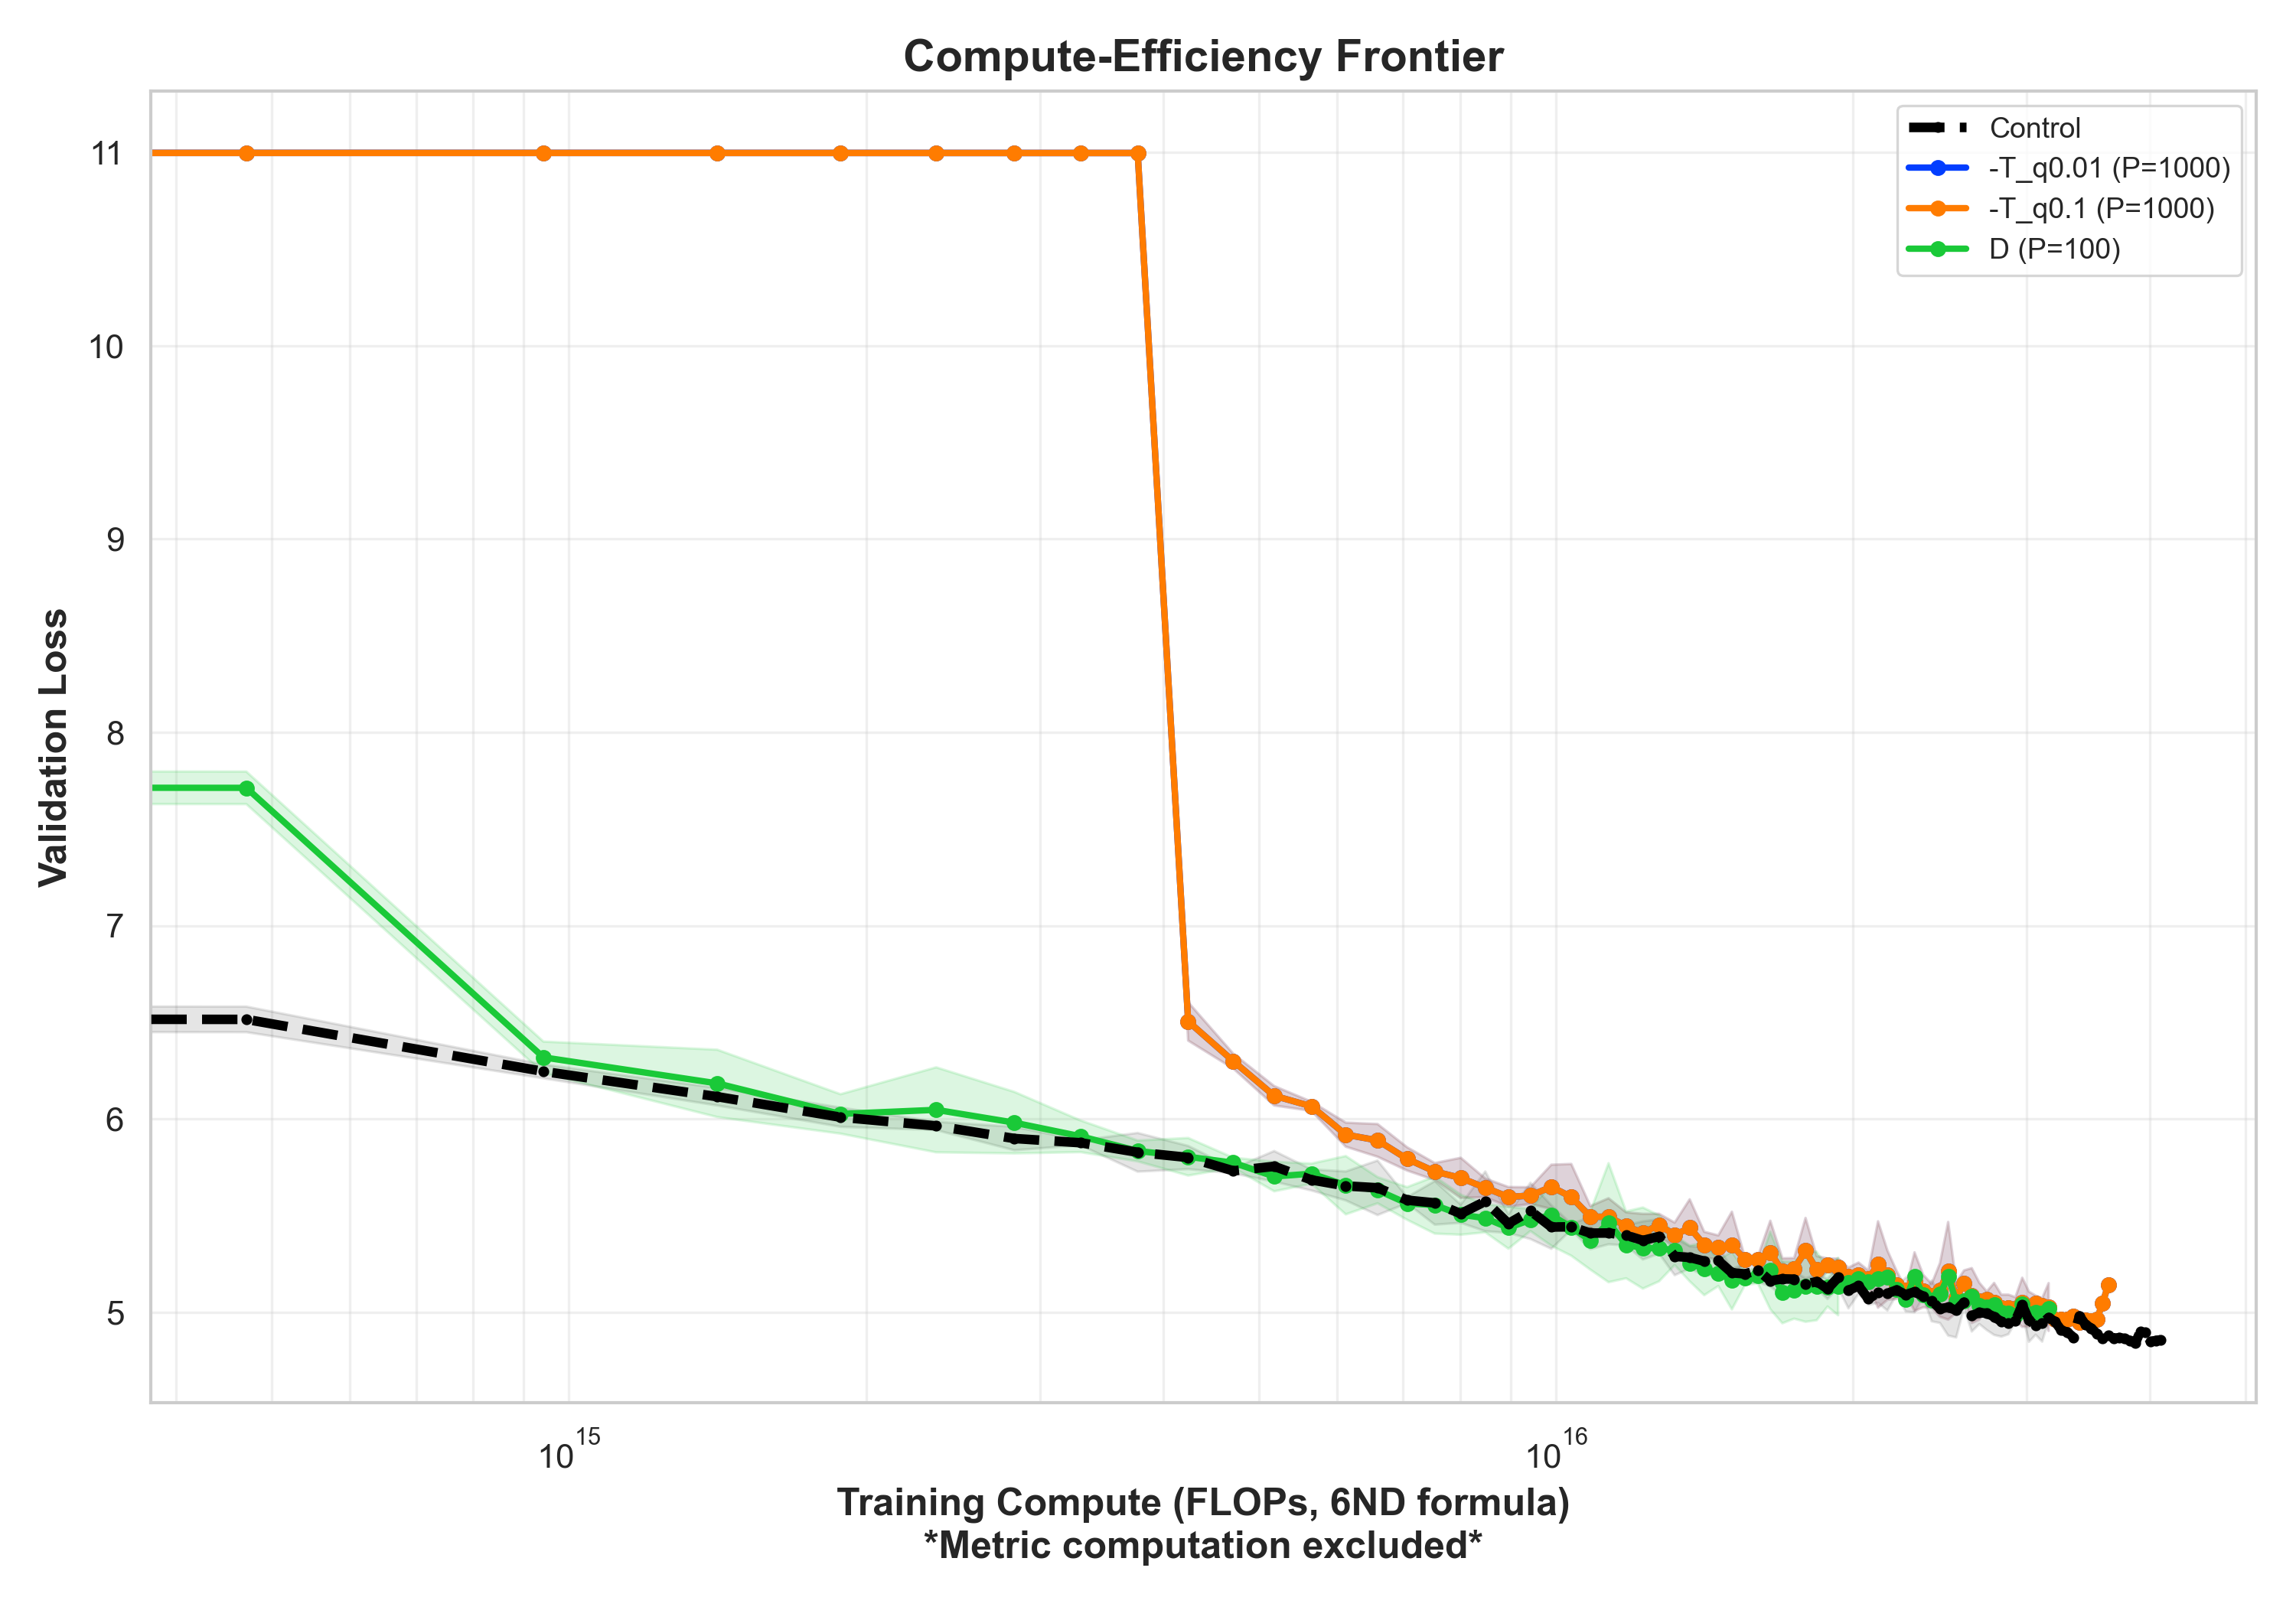

The data file committed next to this chart (first rows):
metric_name, precond_batches, cumulative_compute, mean, ci
control, 0, 0.0, 11, 0.01201
control, 0, 471123910158336, 6.515, 0.06625
control, 0, 942247820316672, 6.246, 0.03581
control, 0, 1413371730475008.0, 6.115, 0.0456
control, 0, 1884495640633344.0, 6.009, 0.04984
control, 0, 2355619550791680.0, 5.964, 0.02189
control, 0, 2826743460950016.0, 5.899, 0.06075
control, 0, 3297867371108352.0, 5.877, 0.013
control, 0, 3768991281266688.0, 5.828, 0.1002
control, 0, 4240115191425024.0, 5.801, 0.06015
control, 0, 4711239101583360.0, 5.732, 0.01301
control, 0, 5182363011741696.0, 5.755, 0.07928
control, 0, 5653486921900032.0, 5.685, 0.05483
control, 0, 6124610832058368.0, 5.654, 0.07503
control, 0, 6595734742216704.0, 5.644, 0.1411
control, 0, 7066858652375040.0, 5.58, 0.01594
control, 0, 7537982562533376.0, 5.566, 0.1128
control, 0, 8009106472691712.0, 5.51, 0.04731
control, 0, 8480230382850048.0, 5.574, 0.1546
control, 0, 8951354293008384.0, 5.459, 0.04869
control, 0, 9422478203166720.0, 5.524, 0.1455
control, 0, 9893602113325056.0, 5.441, 0.1126
control, 0, 1.0364726023483392e+16, 5.442, 0.01549
control, 0, 1.0835849933641728e+16, 5.409, 0.08348
control, 0, 1.1306973843800064e+16, 5.41, 0.05841
control, 0, 1.17780977539584e+16, 5.398, 0.05263
control, 0, 1.2249221664116736e+16, 5.372, 0.09886
control, 0, 1.2720345574275072e+16, 5.392, 0.08885
control, 0, 1.3191469484433408e+16, 5.289, 0.09735
control, 0, 1.3662593394591744e+16, 5.284, 0.05764
control, 0, 1.413371730475008e+16, 5.264, 0.07402
control, 0, 1.4604841214908416e+16, 5.267, 0.07399
control, 0, 1.5075965125066752e+16, 5.204, 0.02129
control, 0, 1.5547089035225088e+16, 5.198, 0.05086
control, 0, 1.6018212945383424e+16, 5.217, 0.0599
control, 0, 1.648933685554176e+16, 5.163, 0.02989
control, 0, 1.6960460765700096e+16, 5.173, 0.08688
control, 0, 1.7431584675858432e+16, 5.171, 0.03975
control, 0, 1.7902708586016768e+16, 5.145, 0.03095
control, 0, 1.8373832496175104e+16, 5.159, 0.03644
control, 0, 1.884495640633344e+16, 5.121, 0.0524
control, 0, 1.9316080316491776e+16, 5.18, 0.05345
control, 0, 1.978720422665011e+16, 5.113, 0.09315
control, 0, 2.025832813680845e+16, 5.137, 0.0413
control, 0, 2.0729452046966784e+16, 5.069, 0.03061
control, 0, 2.120057595712512e+16, 5.101, 0.05232
control, 0, 2.1671699867283456e+16, 5.098, 0.08921
control, 0, 2.214282377744179e+16, 5.115, 0.02311
control, 0, 2.261394768760013e+16, 5.091, 0.08727
control, 0, 2.3085071597758464e+16, 5.106, 0.1057
control, 0, 2.35561955079168e+16, 5.082, 0.004856
control, 0, 2.4027319418075136e+16, 5.059, 0.1055
control, 0, 2.449844332823347e+16, 5.018, 0.07403
control, 0, 2.496956723839181e+16, 5.025, 0.1461
control, 0, 2.5440691148550144e+16, 5.01, 0.1407
control, 0, 2.591181505870848e+16, 5.052, 0.02896
control, 0, 2.6382938968866816e+16, 4.982, 0.08182
control, 0, 2.685406287902515e+16, 4.999, 0.05949
control, 0, 2.732518678918349e+16, 4.994, 0.08654
control, 0, 2.7796310699341824e+16, 4.977, 0.09452
... 252 more rows
